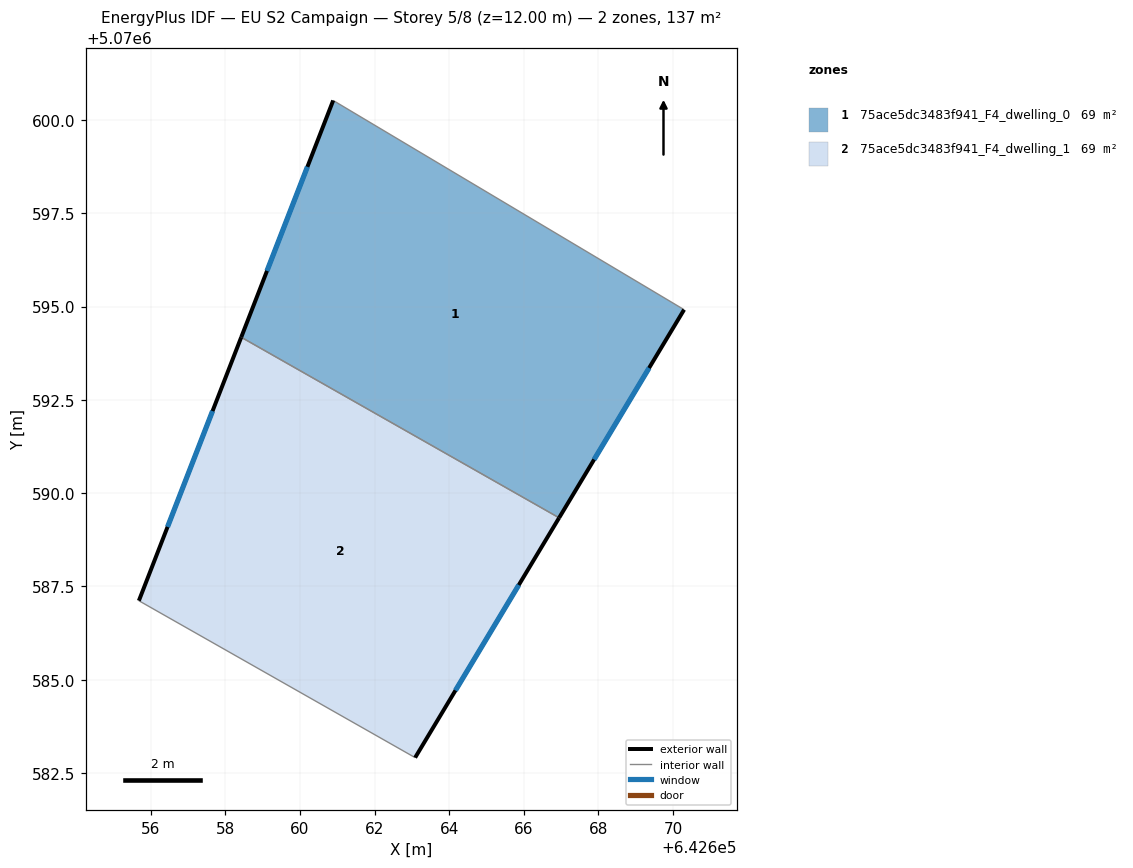
=== STOREY PLAN SPEC (per zone: floor XY polygon, exterior-wall plan segments, windows/doors) ===
zone 1: 75ace5dc3483f941_F4_dwelling_0  (68.6 m²)
  floor: (642670.30, 5070594.92) (642666.95, 5070589.34) (642658.43, 5070594.18) (642660.89, 5070600.53)
  exterior wall: (642660.89, 5070600.53) – (642658.43, 5070594.18)  [6.8 m]
    window: (642660.20, 5070598.75) – (642659.12, 5070595.96)  [3.9 m²]
  exterior wall: (642666.95, 5070589.34) – (642670.30, 5070594.92)  [6.5 m]
    window: (642667.88, 5070590.90) – (642669.36, 5070593.35)  [3.8 m²]
  interior walls: 2
zone 2: 75ace5dc3483f941_F4_dwelling_1  (68.6 m²)
  floor: (642666.95, 5070589.34) (642663.09, 5070582.91) (642655.68, 5070587.12) (642658.43, 5070594.18)
  exterior wall: (642663.09, 5070582.91) – (642666.95, 5070589.34)  [7.5 m]
    window: (642664.17, 5070584.71) – (642665.86, 5070587.54)  [4.3 m²]
  exterior wall: (642658.43, 5070594.18) – (642655.68, 5070587.12)  [7.6 m]
    window: (642657.66, 5070592.20) – (642656.45, 5070589.10)  [4.4 m²]
  interior walls: 2

=== DERIVED (storey summary) ===
Building: EU S2 Campaign
Storey: 5 of 8  (floor level z = 12.00 m)
Storey gross floor area: 137.3 m²
Zones on this storey: 2
  - 75ace5dc3483f941_F4_dwelling_0: floor 68.6 m²; exterior wall 13.3 m (39.9 m²); 2 window(s) 7.7 m²; WWR 19.3%
  - 75ace5dc3483f941_F4_dwelling_1: floor 68.6 m²; exterior wall 15.1 m (45.2 m²); 2 window(s) 8.7 m²; WWR 19.3%
Zone adjacency (shared interzone walls):
  - 75ace5dc3483f941_F4_dwelling_0 ↔ 75ace5dc3483f941_F4_dwelling_1